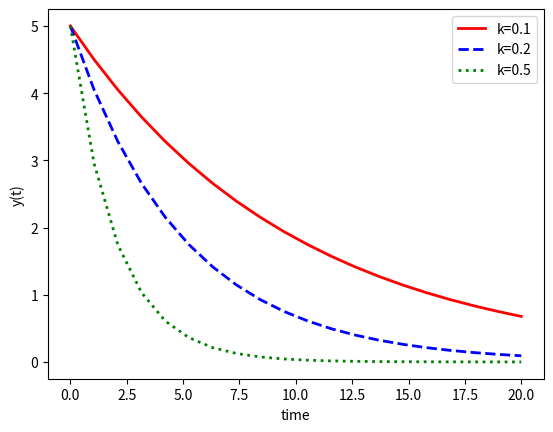
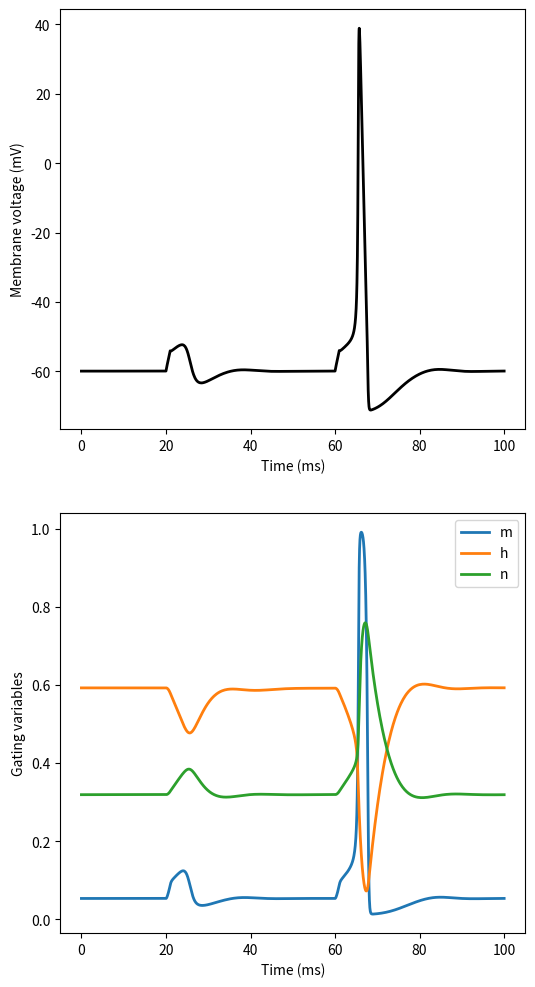

These charts were generated, in order, by the following Python code:
import numpy as np
from scipy.integrate import solve_ivp
import matplotlib.pyplot as plt
%matplotlib inline

# function that returns dy/dt
def model(t, y, k):
    dydt = -k * y[0]
    return [dydt]

# initial condition
y0 = [5]
tspan = (0., 20.)

# solve ODEs
y1 = solve_ivp(model, tspan, y0, args=(0.1,), dense_output=True)
y2 = solve_ivp(model, tspan, y0, args=(0.2,), dense_output=True)
y3 = solve_ivp(model, tspan, y0, args=(0.5,), dense_output=True)

ts = np.linspace(tspan[0], tspan[1], 20)
# plot results
plt.figure()
plt.plot(ts, y1.sol(ts).T, 'r-',linewidth=2,label='k=0.1')
plt.plot(ts, y2.sol(ts).T, 'b--',linewidth=2,label='k=0.2')
plt.plot(ts, y3.sol(ts).T, 'g:',linewidth=2,label='k=0.5')
plt.xlabel('time')
plt.ylabel('y(t)')
plt.legend()



"""
Hodgkin-Huxley model of excitable barnacle muscle fiber
reviewed in Rinzel (1990) Bulletin of Mathematical Biology 52 pp. 5-23.
"""
from math import exp, expm1

def get_iStim(t):
    return (20 < t <= 21) * -6.8 + (60 < t <= 61) * -6.9

# Model
def hh_rhs(t, y, p):
    # Constants
    E_N = p['E_N']  # Reversal potential of Na
    E_K = p['E_K']  # Reversal potential of K
    E_LEAK = p['E_LEAK']  # Reversal potential of leaky channels
    G_N_BAR = p['G_N_BAR']  # Max. Na channel conductance
    G_K_BAR = p['G_K_BAR'] # Max. K channel conductance
    G_LEAK = p['G_LEAK']  # Max. leak channel conductance
    C_M = p['C_M']  # membrane capacitance

    # Equations
    v, m, h, n = y

    mAlfaV = -0.10 * (v + 35)
    mAlfa = mAlfaV / expm1(mAlfaV)
    mBeta = 4.0 * exp(-(v + 60) / 18.0)
    dm = -(mAlfa + mBeta) * m + mAlfa
    
    hAlfa = 0.07 * exp(-(v+60)/20)
    hBeta = 1 / (exp(-(v+30)/10) + 1)
    dh  = -(hAlfa + hBeta) * h + hAlfa
    
    iNa = G_N_BAR * (v - E_N) * (m**3) * h

    nAlfaV = -0.1 * (v+50)
    nAlfa = 0.1 * nAlfaV / expm1(nAlfaV)
    nBeta = 0.125 * exp( -(v+60) / 80)
    dn  = -(nAlfa + nBeta) * n + nAlfa
    
    iK = G_K_BAR * (v - E_K) * (n**4)
    iLeak = G_LEAK * (v - E_LEAK)
    iSt = get_iStim(t)
    dv = -(iNa + iK + iLeak + iSt) / C_M

    return [dv, dm, dh, dn]

# Initial conditions
y0 = v, m, h, n = -59.8977, 0.0536, 0.5925, 0.3192

# Parameters
p = {'E_N': 55,     # Reversal potential of Na
     'E_K': -72,    # Reversal potential of K
     'E_LEAK': -49, # Reversal potential of leaky channels
     'G_N_BAR': 120,# Max. Na channel conductance
     'G_K_BAR': 36, # Max. K channel conductance
     'G_LEAK': 0.3, # Max. leak channel conductance
     'C_M': 1.0}    # membrane capacitance

# time span
tStart, tEnd = 0, 100

%%time
sol2 = solve_ivp(hh_rhs, (tStart, tEnd), y0, args=(p, ), method='LSODA', rtol=1e-7, atol=1e-7)

# Plotting
fig, axs = plt.subplots(nrows=2, figsize=(6, 12))
axs[0].plot(sol2.t, sol2.y[0, :].T, 'k-', linewidth=2)
axs[0].set_xlabel("Time (ms)")
axs[0].set_ylabel("Membrane voltage (mV)")
axs[1].plot(sol2.t, sol2.y[1:4, :].T, linewidth=2, label=["m", "h", "n"])
axs[1].set_xlabel("Time (ms)")
axs[1].set_ylabel("Gating variables")
axs[1].legend()